Run: headless pygame with SDL's dummy video driver; simulated clock (each Clock.tick advances the game by its frame time, no real sleeping); random seed 0; keys injected as events and as key.get_pressed() state; no mouse input.
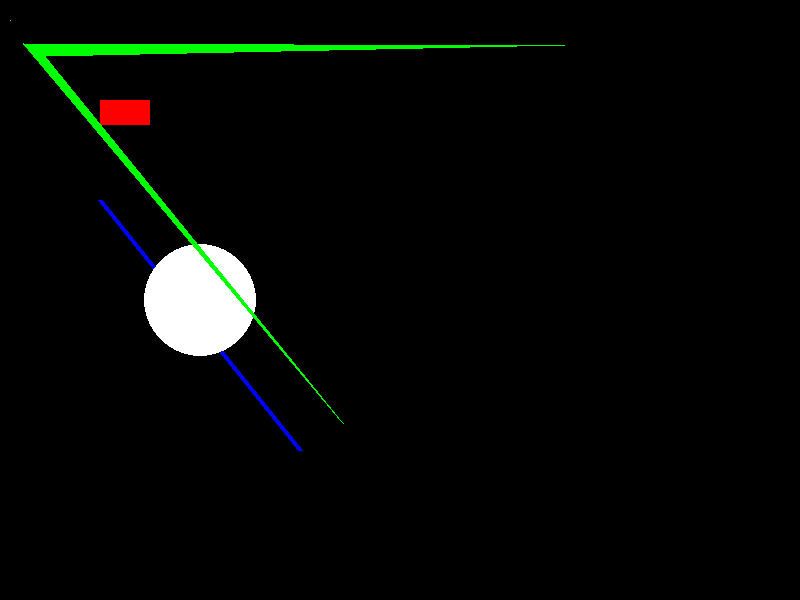
Frame 1 of 4 · flips 1–60 · no input
Frame 2 of 4 · flips 61–180 · tapped SPACE, RETURN · held RIGHT (→), D · screen unchanged from frame 1, image omitted
Frame 3 of 4 · flips 181–300 · held DOWN (↓), S · screen unchanged from frame 2, image omitted
Frame 4 of 4 · flips 301–420 · held LEFT (←), A, UP (↑), W · screen unchanged from frame 3, image omitted

The pygame program that drew these frames:

import pygame

pygame.init()

white = (255,255,255)
black = (0,0,0)
red = (255,0,0)
green = (0,255,0)
blue = (0,0,255)
x = 0
y = 0
gameDisplay = pygame.display.set_mode((800,600))
gameDisplay.fill(black)

pixAr = pygame.PixelArray(gameDisplay)
pixAr[10,20] = green
pygame.draw.line(gameDisplay, blue, (100,200), (300,450), 5)
#(where to print, color, width starting location, width, height)
pygame.draw.rect(gameDisplay, red, (100, 100, 50,25))
pygame.draw.circle(gameDisplay, white, (200,300), 56)
pygame.draw.polygon(gameDisplay, green,((45,56),(343,423),(23,43),(564,45)))


while True:
    for event in pygame.event.get():
        if event.type == pygame.QUIT:
            pygame.quit()
            quit()

    pygame.display.update()
